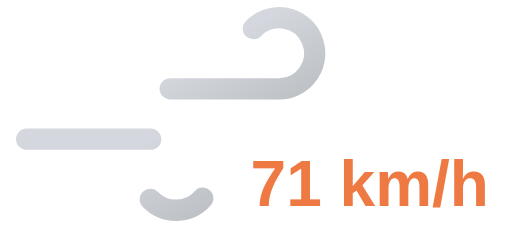
t = 0.00 s
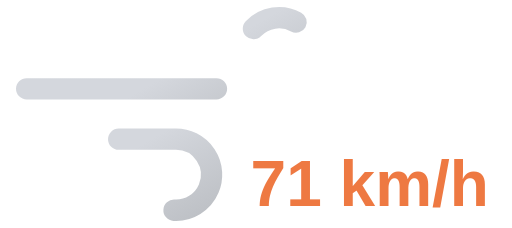
t = 0.65 s
t = 1.30 s: frame unchanged from t = 0.00 s, image omitted
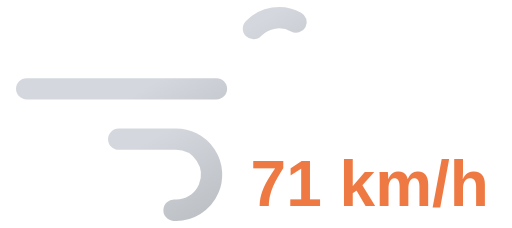
t = 1.95 s

The animated SVG that drew these frames (rendered in a browser with its animation timeline set to each time). Animation: 2 SMIL elements (animate=2); one cycle of 2.60 s, repeats indefinitely.

<svg xmlns="http://www.w3.org/2000/svg" xmlns:xlink="http://www.w3.org/1999/xlink" viewBox="8 16 72 32">
	<defs>
		<linearGradient id="a" x1="27.56" y1="17.64" x2="38.27" y2="36.19" gradientUnits="userSpaceOnUse">
			<stop offset="0" stop-color="#d4d7dd"/>
			<stop offset="0.45" stop-color="#d4d7dd"/>
			<stop offset="1" stop-color="#bec1c6"/>
		</linearGradient>
		<linearGradient id="b" x1="19.96" y1="29.03" x2="31.37" y2="48.8" xlink:href="#a"/>
	</defs>
	<path d="M43.64,20a5,5,0,1,1,3.61,8.46H11.75" fill="none" stroke-dasharray="35 22" stroke-linecap="round" stroke-miterlimit="10" stroke-width="3" stroke="url(#a)">
		<animate attributeName="stroke-dashoffset" values="-57; 57" dur="2.6s" repeatCount="indefinite"/>
	</path>
	<path d="M29.14,44a5,5,0,1,0,3.61-8.46h-21" fill="none" stroke-dasharray="24 15" stroke-linecap="round" stroke-miterlimit="10" stroke-width="3" stroke="url(#b)">
		<animate attributeName="stroke-dashoffset" values="-39; 39" dur="2.6s" begin="-.525s" repeatCount="indefinite"/>
	</path>
	<path fill="#374151"/>
	<text x="60" y="45" font-family="Arial, sans-serif" font-size="9" font-weight="bold" fill="#ee7942" text-anchor="middle">71 km/h</text>
</svg>
